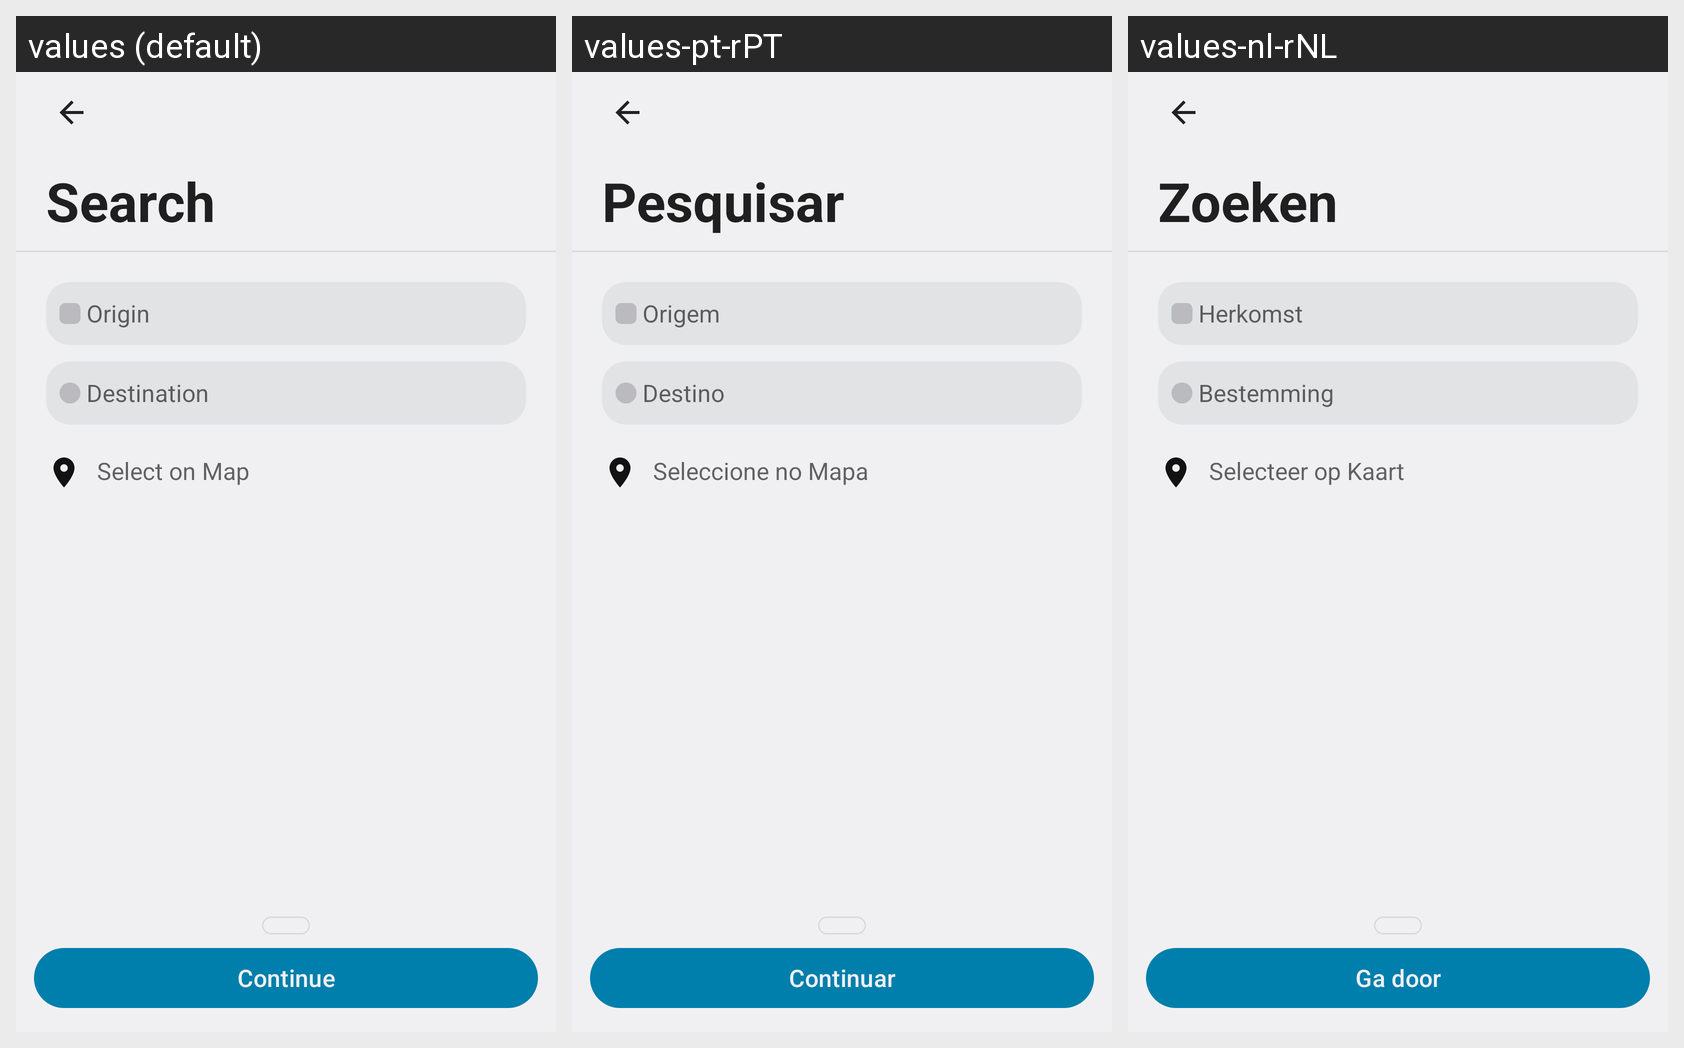

This grid shows one Android layout under several languages. Give, for every string resource on the screen, its name, the default text and each shown locale's text.
Android screen res/layout/search_activity.xml rendered under 3 locales, left to right: values (default), values-pt-rPT, values-nl-rNL. Device: Nexus 5 (rendered at 1080×1920; each locale shown at half size, 540×960, under a caption strip naming it); theme AppTheme.
Other locales in the repository, not shown: values-de, values-es, values-fr, values-it, values-ja, values-pl, values-rom, values-ru, values-uk.
Strings drawn on this screen, with the default value and each locale's value (text and hints the layout hard-codes, and strings that could not be matched under every locale, appear in the picture but are not listed):

search_name
  values: Search
  values-pt-rPT: Pesquisar
  values-nl-rNL: Zoeken

origin
  values: Origin
  values-pt-rPT: Origem
  values-nl-rNL: Herkomst

destination
  values: Destination
  values-pt-rPT: Destino
  values-nl-rNL: Bestemming

select_on_map
  values: Select on Map
  values-pt-rPT: Seleccione no Mapa
  values-nl-rNL: Selecteer op Kaart

continue_text
  values: Continue
  values-pt-rPT: Continuar
  values-nl-rNL: Ga door
